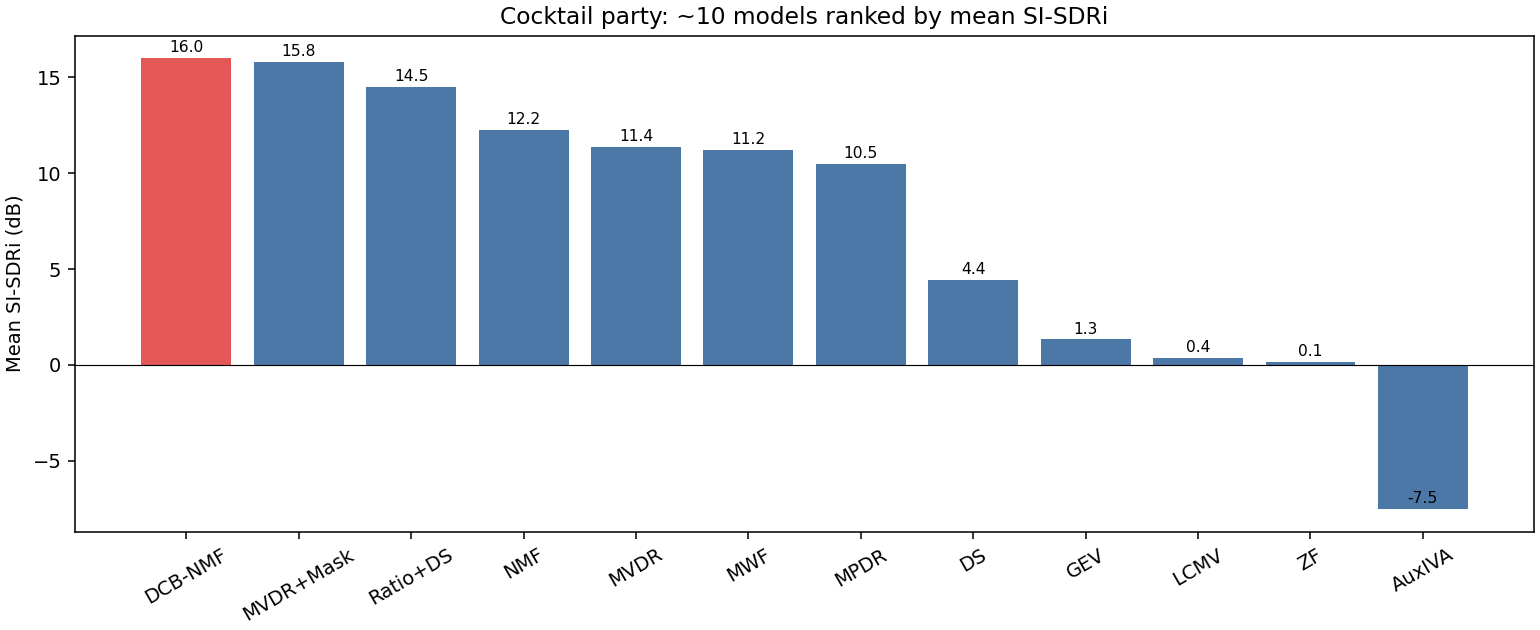

Source data for this figure (header and first rows):
method, sisdri_src1, sisdri_src2, sisdri_mean
DCB-NMF, 16.75, 15.24, 15.99
MVDR+Mask, 17.3, 14.24, 15.77
Ratio+DS, 16.17, 12.84, 14.5
NMF, 14.26, 10.24, 12.25
MVDR, 11.31, 11.44, 11.38
MWF, 10.94, 11.44, 11.19
MPDR, 10.41, 10.5, 10.46
DS, 4.272, 4.58, 4.426
GEV, 3.508, -0.851, 1.329
LCMV, 0.7906, -0.02591, 0.3824
ZF, 0.515, -0.2209, 0.1471
AuxIVA, 2.059, -17.07, -7.507
